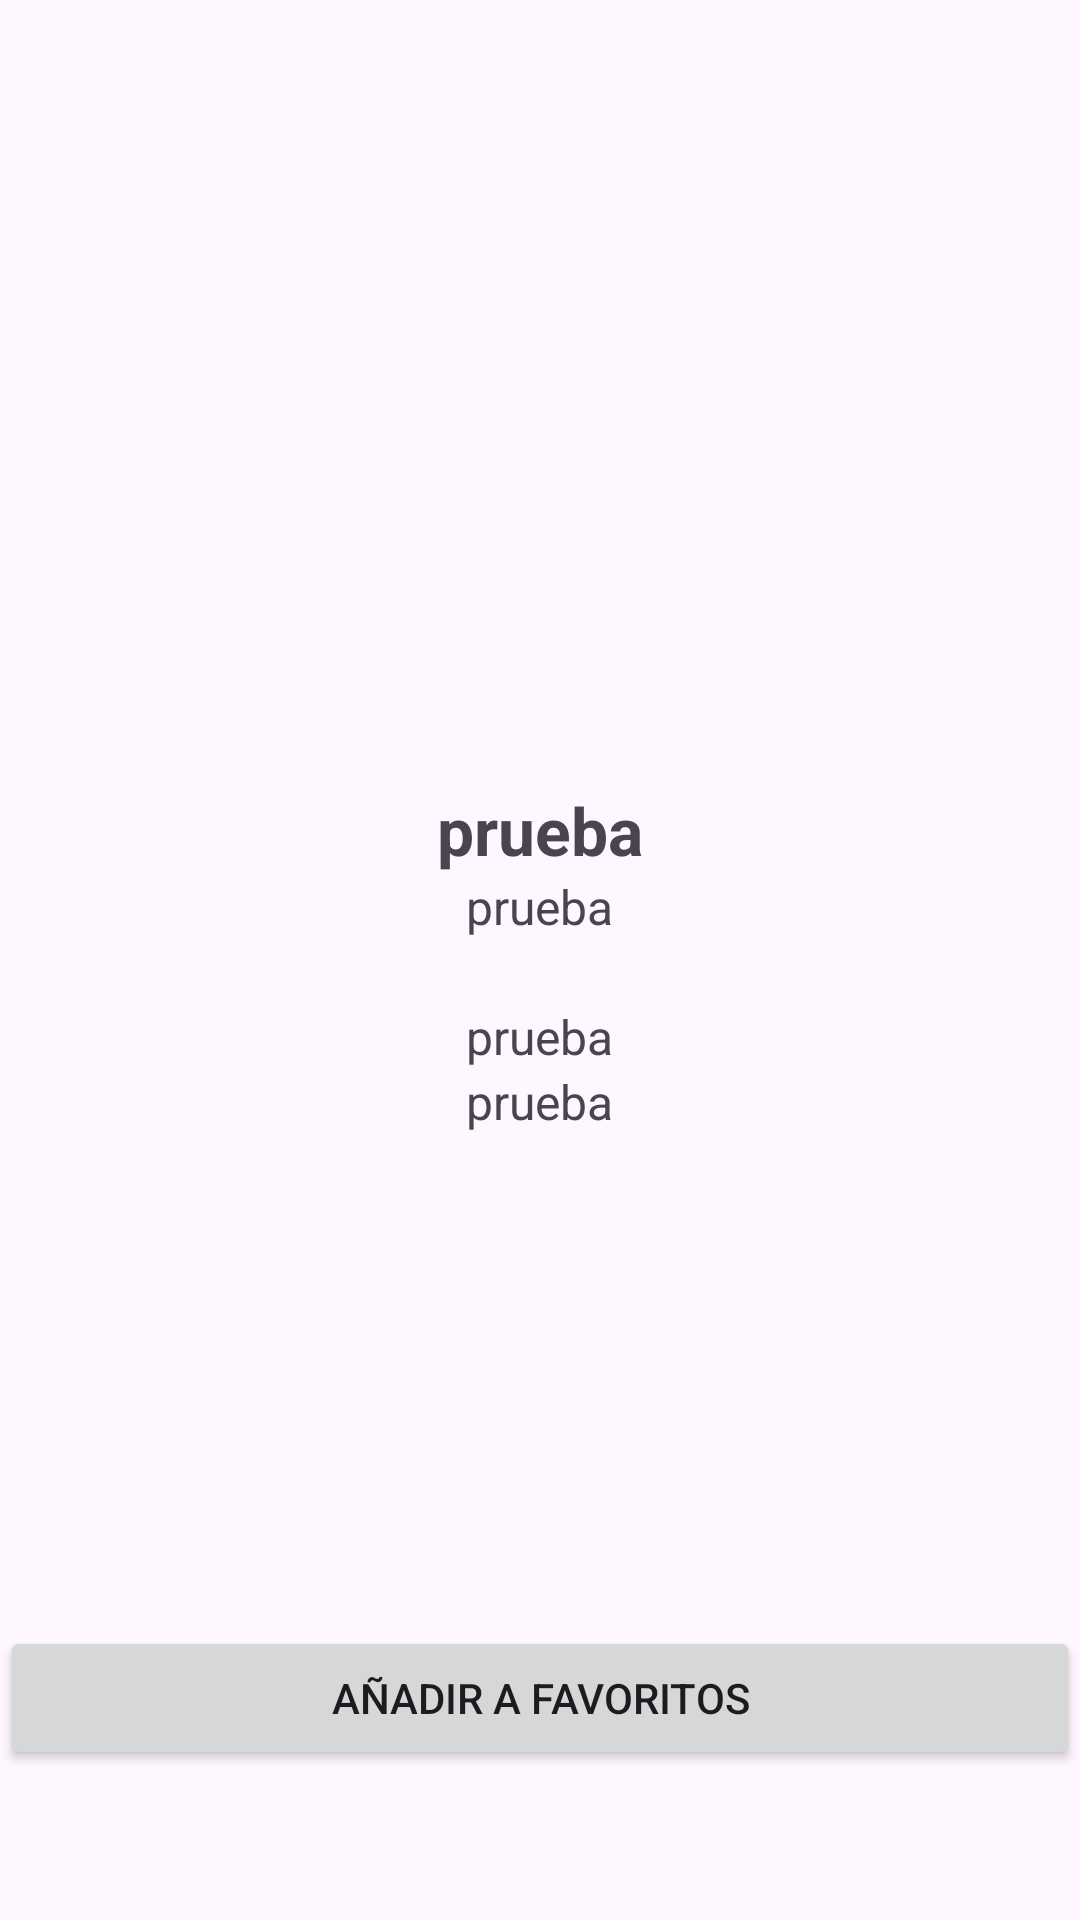

Write the Android layout XML for this screen, with the resource values it uses.
<!-- AndroidManifest.xml: application theme Theme._1TallerICM -->
<!-- res/layout/activity_detalle_destino.xml -->
<?xml version="1.0" encoding="utf-8"?>
<RelativeLayout
    android:layout_width="match_parent"
    android:layout_height="match_parent"
    xmlns:android="http://schemas.android.com/apk/res/android">

    <LinearLayout
        android:id="@+id/text_container"
        android:layout_width="wrap_content"
        android:layout_height="wrap_content"
        android:orientation="vertical"
        android:layout_centerInParent="true"
        android:gravity="center">

        <TextView
            android:id="@+id/Nombre"
            android:layout_width="wrap_content"
            android:layout_height="wrap_content"
            android:textSize="22sp"
            android:textStyle="bold"
            android:text="@string/prueba"
            android:gravity="center" />

        <TextView
            android:id="@+id/pais"
            android:layout_width="wrap_content"
            android:layout_height="wrap_content"
            android:layout_below="@+id/Nombre"
            android:textSize="16sp"
            android:gravity="center"
            android:text="@string/prueba" />

        <TextView
            android:id="@+id/clima"
            android:layout_width="match_parent"
            android:layout_height="wrap_content"
            android:layout_below="@+id/pais"
            android:textSize="16sp"
            android:gravity="center">
        </TextView>

        <TextView
            android:id="@+id/plan"
            android:layout_width="wrap_content"
            android:layout_height="wrap_content"
            android:layout_below="@+id/clima"
            android:textSize="16sp"
            android:gravity="center"
            android:text="@string/prueba" />

        <TextView
            android:id="@+id/precio"
            android:layout_width="wrap_content"
            android:layout_height="wrap_content"
            android:layout_below="@+id/plan"
            android:textSize="16sp"
            android:gravity="center"
            android:text="@string/prueba" />
    </LinearLayout>

    <Button
        android:id="@+id/addfavoritos"
        android:layout_width="match_parent"
        android:layout_height="wrap_content"
        android:layout_alignParentBottom="true"
        android:layout_marginBottom="50dp"
        android:text="Añadir a favoritos" />

</RelativeLayout>
<!-- resources referenced by this layout -->
<resources>
  <string name="prueba">prueba</string>
  <style name="Theme._1TallerICM" parent="Base.Theme._1TallerICM" />
  <style name="Base.Theme._1TallerICM" parent="Theme.Material3.DayNight.NoActionBar">
          
          
      </style>
</resources>
